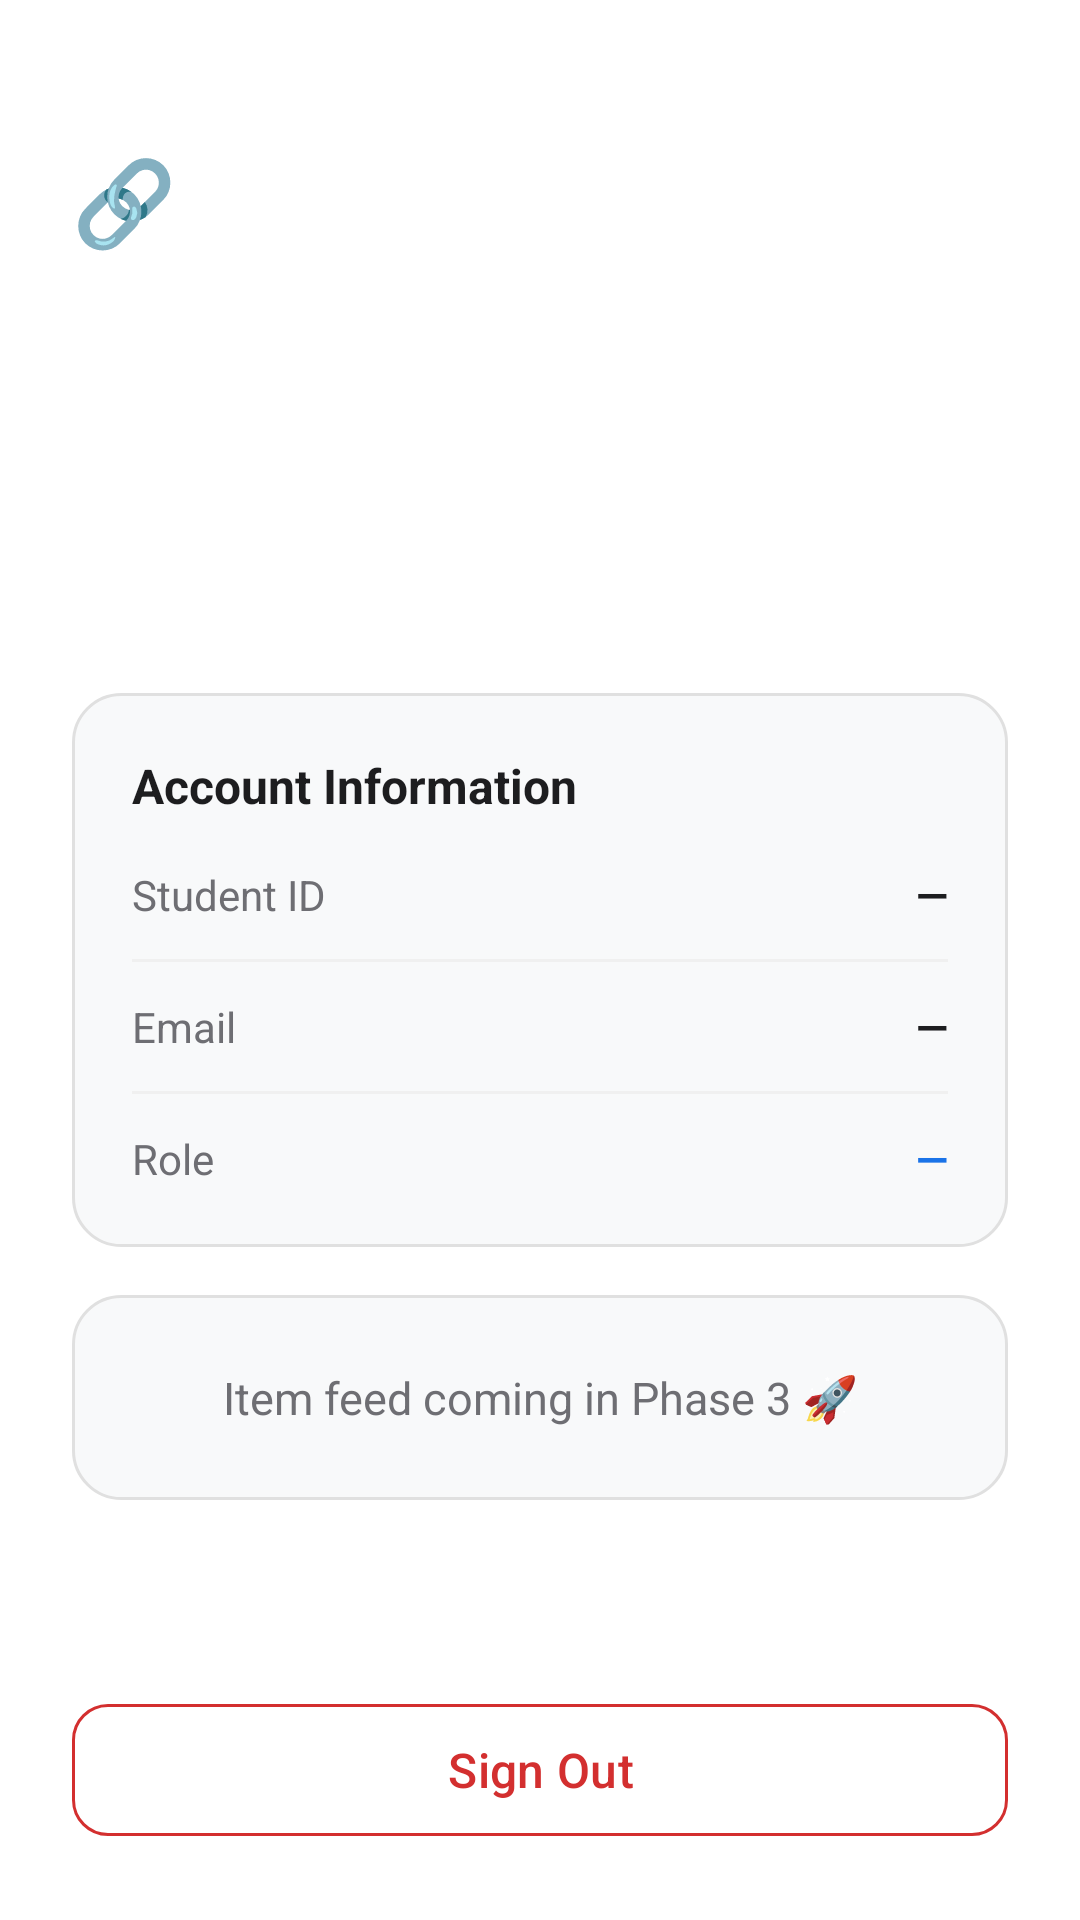

This screen was rendered from an Android layout file. Write that file and the resources it references.
<!-- AndroidManifest.xml: application theme Theme.LostLink -->
<!-- res/layout/activity_dashboard.xml -->
<?xml version="1.0" encoding="utf-8"?>
<LinearLayout xmlns:android="http://schemas.android.com/apk/res/android"
    xmlns:app="http://schemas.android.com/apk/res-auto"
    android:layout_width="match_parent"
    android:layout_height="match_parent"
    android:orientation="vertical"
    android:background="@color/bg_surface">

    
    <LinearLayout
        android:layout_width="match_parent"
        android:layout_height="wrap_content"
        android:orientation="vertical"
        android:background="@drawable/bg_gradient"
        android:paddingTop="48dp"
        android:paddingBottom="32dp"
        android:paddingHorizontal="24dp">

        <TextView
            android:layout_width="wrap_content"
            android:layout_height="wrap_content"
            android:text="🔗"
            android:textSize="28sp" />

        <TextView
            android:id="@+id/tvWelcome"
            android:layout_width="wrap_content"
            android:layout_height="wrap_content"
            android:text="@string/dashboard_welcome"
            android:textColor="#B3FFFFFF"
            android:textSize="14sp"
            android:layout_marginTop="12dp" />

        <TextView
            android:id="@+id/tvUserName"
            android:layout_width="wrap_content"
            android:layout_height="wrap_content"
            android:text=""
            android:textColor="@color/white"
            android:textSize="26sp"
            android:textStyle="bold"
            android:layout_marginTop="2dp" />

        <TextView
            android:layout_width="wrap_content"
            android:layout_height="wrap_content"
            android:text="@string/dashboard_subtitle"
            android:textColor="#80FFFFFF"
            android:textSize="13sp"
            android:layout_marginTop="4dp" />

    </LinearLayout>

    
    <LinearLayout
        android:layout_width="match_parent"
        android:layout_height="0dp"
        android:layout_weight="1"
        android:orientation="vertical"
        android:padding="24dp">

        
        <LinearLayout
            android:layout_width="match_parent"
            android:layout_height="wrap_content"
            android:orientation="vertical"
            android:background="@drawable/bg_info_card"
            android:padding="20dp"
            android:layout_marginBottom="16dp">

            <TextView
                android:layout_width="wrap_content"
                android:layout_height="wrap_content"
                android:text="Account Information"
                android:textColor="@color/text_primary"
                android:textSize="16sp"
                android:textStyle="bold"
                android:layout_marginBottom="16dp" />

            
            <LinearLayout
                android:layout_width="match_parent"
                android:layout_height="wrap_content"
                android:orientation="horizontal"
                android:layout_marginBottom="12dp">

                <TextView
                    android:layout_width="0dp"
                    android:layout_height="wrap_content"
                    android:layout_weight="1"
                    android:text="@string/label_student_id"
                    android:textColor="@color/text_secondary"
                    android:textSize="14sp" />

                <TextView
                    android:id="@+id/tvStudentId"
                    android:layout_width="0dp"
                    android:layout_height="wrap_content"
                    android:layout_weight="1.5"
                    android:text="—"
                    android:textColor="@color/text_primary"
                    android:textSize="14sp"
                    android:textStyle="bold"
                    android:textAlignment="textEnd" />

            </LinearLayout>

            
            <View
                android:layout_width="match_parent"
                android:layout_height="1dp"
                android:background="#F0F0F0"
                android:layout_marginBottom="12dp" />

            
            <LinearLayout
                android:layout_width="match_parent"
                android:layout_height="wrap_content"
                android:orientation="horizontal"
                android:layout_marginBottom="12dp">

                <TextView
                    android:layout_width="0dp"
                    android:layout_height="wrap_content"
                    android:layout_weight="1"
                    android:text="@string/label_email"
                    android:textColor="@color/text_secondary"
                    android:textSize="14sp" />

                <TextView
                    android:id="@+id/tvEmail"
                    android:layout_width="0dp"
                    android:layout_height="wrap_content"
                    android:layout_weight="1.5"
                    android:text="—"
                    android:textColor="@color/text_primary"
                    android:textSize="14sp"
                    android:textStyle="bold"
                    android:textAlignment="textEnd" />

            </LinearLayout>

            
            <View
                android:layout_width="match_parent"
                android:layout_height="1dp"
                android:background="#F0F0F0"
                android:layout_marginBottom="12dp" />

            
            <LinearLayout
                android:layout_width="match_parent"
                android:layout_height="wrap_content"
                android:orientation="horizontal">

                <TextView
                    android:layout_width="0dp"
                    android:layout_height="wrap_content"
                    android:layout_weight="1"
                    android:text="@string/label_role"
                    android:textColor="@color/text_secondary"
                    android:textSize="14sp" />

                <TextView
                    android:id="@+id/tvRole"
                    android:layout_width="0dp"
                    android:layout_height="wrap_content"
                    android:layout_weight="1.5"
                    android:text="—"
                    android:textColor="@color/primary"
                    android:textSize="14sp"
                    android:textStyle="bold"
                    android:textAlignment="textEnd" />

            </LinearLayout>

        </LinearLayout>

        
        <LinearLayout
            android:layout_width="match_parent"
            android:layout_height="wrap_content"
            android:orientation="vertical"
            android:background="@drawable/bg_info_card"
            android:padding="24dp"
            android:gravity="center">

            <TextView
                android:layout_width="wrap_content"
                android:layout_height="wrap_content"
                android:text="@string/dashboard_coming_soon"
                android:textColor="@color/text_secondary"
                android:textSize="15sp"
                android:textAlignment="center" />

        </LinearLayout>

        
        <View
            android:layout_width="match_parent"
            android:layout_height="0dp"
            android:layout_weight="1" />

        
        <com.google.android.material.button.MaterialButton
            android:id="@+id/btnLogout"
            style="@style/LostLink.Button.Outline"
            android:layout_width="match_parent"
            android:layout_height="52dp"
            android:text="@string/btn_logout" />

    </LinearLayout>

</LinearLayout>
<!-- resources referenced by this layout -->
<resources>
  <color name="bg_surface">#FFFFFF</color>
  <color name="primary">#1A73E8</color>
  <color name="text_primary">#1D1D1F</color>
  <color name="text_secondary">#6E6E73</color>
  <color name="white">#FFFFFFFF</color>
  <!-- drawable bg_info_card (drawable) -->
  <?xml version="1.0" encoding="utf-8"?>
  <shape xmlns:android="http://schemas.android.com/apk/res/android"
      android:shape="rectangle">
      <solid android:color="@color/bg_card" />
      <corners android:radius="16dp" />
      <stroke
          android:width="1dp"
          android:color="#E0E0E0" />
  </shape>
  <string name="btn_logout">Sign Out</string>
  <string name="dashboard_coming_soon">Item feed coming in Phase 3 🚀</string>
  <string name="dashboard_subtitle">Your LostLink Dashboard</string>
  <string name="dashboard_welcome">Welcome back,</string>
  <string name="label_email">Email</string>
  <string name="label_role">Role</string>
  <string name="label_student_id">Student ID</string>
  <style name="LostLink.Button.Outline" parent="Widget.Material3.Button.OutlinedButton">
          <item name="cornerRadius">12dp</item>
          <item name="android:textAllCaps">false</item>
          <item name="android:textSize">16sp</item>
          <item name="strokeColor">@color/error</item>
          <item name="android:textColor">@color/error</item>
      </style>
  <style name="Theme.LostLink" parent="Base.Theme.LostLink" />
  <color name="bg_card">#F8F9FA</color>
  <color name="error">#D32F2F</color>
  <style name="Base.Theme.LostLink" parent="Theme.Material3.DayNight.NoActionBar">
          <item name="colorPrimary">@color/primary</item>
          <item name="colorPrimaryDark">@color/primary_dark</item>
          <item name="colorAccent">@color/secondary</item>
          <item name="colorOnPrimary">@color/text_on_primary</item>
          <item name="android:statusBarColor">@color/primary_dark</item>
          <item name="android:windowBackground">@color/bg_surface</item>
      </style>
  <color name="primary_dark">#1557B0</color>
  <color name="secondary">#FF6B35</color>
  <color name="text_on_primary">#FFFFFF</color>
</resources>
